Labelled photos from "Splited", an image-classification folder in braveJu/LBP. The possible labels are: Kyberge_blanket1, Kyberge_blanket2, Kyberge_canvas1, Kyberge_ceiling1, Kyberge_ceiling2, Kyberge_cushion1, Kyberge_floor1, Kyberge_floor2, Kyberge_grass1, Kyberge_lentils1, Kyberge_linseeds1, Kyberge_oatmeal1, Kyberge_pearlsugar1, Kyberge_rice1, Kyberge_rice2, Kyberge_rug1, Kyberge_sand1, Kyberge_scarf1, Kyberge_scarf2, Kyberge_screen1, Kyberge_seat1, Kyberge_seat2, Kyberge_sesameseeds1, Kyberge_stone1, Kyberge_stone2, Kyberge_stone3, Kyberge_stoneslab1, Kyberge_wall1, UIUC01_bark1, UIUC02_bark2, UIUC03_bark3, UIUC04_wood1, UIUC05_wood2, UIUC06_wood3, UIUC07_water, UIUC08_granite, UIUC09_marble, UIUC10_floor1, UIUC11_floor2, UIUC12_pebbles, UIUC13_wall, UIUC14_brick1, UIUC15_brick2, UIUC16_glass1, UIUC17_glass2, UIUC18_carpet1, UIUC19_carpet2, UIUC20_upholstery, UIUC21_wallpaper, UIUC22_fur, UIUC23_knit, UIUC24_corduroy, UIUC25_plaid.

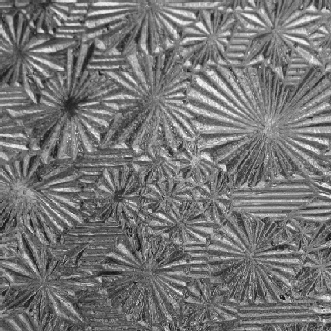
Label: UIUC16_glass1

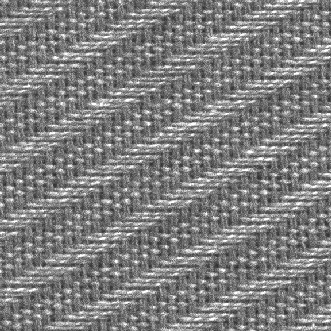
Label: Kyberge_seat1

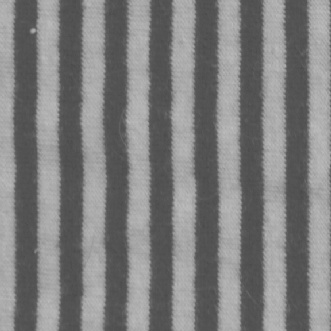
Label: Kyberge_scarf2

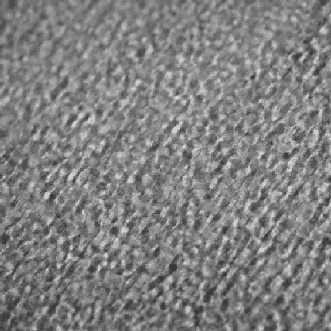
Label: UIUC17_glass2

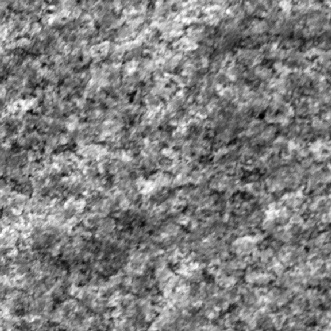
Label: Kyberge_stone2

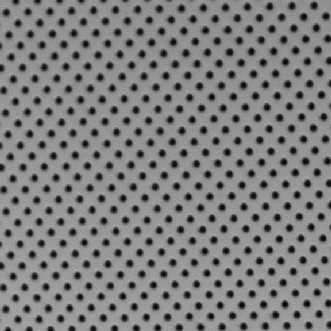
Label: Kyberge_ceiling2
